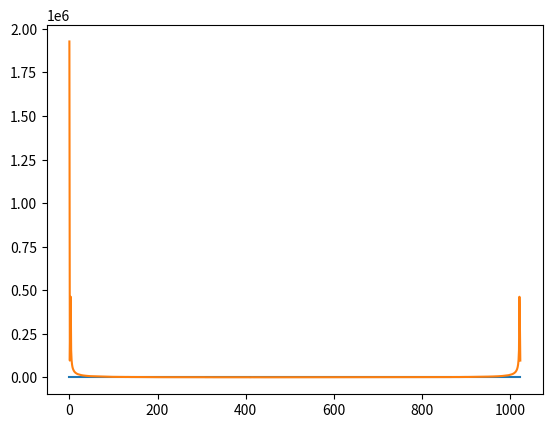

Generate this figure with matplotlib:
import numpy as np
import matplotlib.pyplot as plt
from scipy.fft import fft

datas = '88 02 87 02 94 02 97 02 9A 02 A0 02 A4 02 A8 02 7F 02 BA 02 C3 02 CD 02 D3 02 DA 02 E2 02 EB 02 F5 02 F1 02 08 03 11 03 1C 03 21 03 37 03 37 03 46 03 4F 03 5F 03 67 03 72 03 7D 03 8C 03 92 03 A1 03 AF 03 BF 03 CD 03 E0 03 E7 03 F5 03 06 04 13 04 1C 04 36 04 43 04 50 04 5F 04 6E 04 7D 04 88 04 9B 04 AE 04 BE 04 D2 04 E7 04 F0 04 FA 04 10 05 21 05 3B 05 48 05 5A 05 65 05 7B 05 85 05 9E 05 B1 05 C3 05 DB 05 F3 05 FD 05 0E 06 1D 06 2F 06 43 06 58 06 6B 06 7F 06 8D 06 A2 06 B3 06 C7 06 DD 06 F9 06 03 07 14 07 29 07 3B 07 4D 07 65 07 74 07 86 07 99 07 AE 07 BF 07 D3 07 E5 07 F9 07 0A 08 1B 08 29 08 47 08 51 08 69 08 7D 08 92 08 9F 08 B1 08 C3 08 D5 08 E5 08 F8 08 09 09 1A 09 29 09 3E 09 4B 09 5D 09 70 09 85 09 8F 09 A4 09 AF 09 C2 09 CB 09 DF 09 EF 09 00 0A 0E 0A 1F 0A 2A 0A 37 0A 47 0A 56 0A 65 0A 70 0A 82 0A 8B 0A 9B 0A A7 0A B7 0A C2 0A CD 0A D9 0A E6 0A EB 0A F7 0A 06 0B 12 0B 14 0B 21 0B 29 0B 38 0B 40 0B 4E 0B 59 0B 64 0B 65 0B 6E 0B 75 0B 75 0B 82 0B 80 0B 92 0B 98 0B 98 0B A3 0B AB 0B AE 0B B5 0B B4 0B BB 0B BF 0B C6 0B CA 0B CF 0B D1 0B D7 0B D7 0B D8 0B DA 0B DC 0B DE 0B DE 0B DF 0B DF 0B DB 0B D4 0B DD 0B DA 0B DC 0B DB 0B D3 0B D5 0B D4 0B CE 0B D3 0B D2 0B C4 0B C6 0B C6 0B C0 0B B7 0B B4 0B AC 0B A8 0B 9C 0B 9A 0B 93 0B 88 0B 88 0B 87 0B 79 0B 6C 0B 69 0B 61 0B 59 0B 52 0B 4A 0B 38 0B 39 0B 2B 0B 20 0B 15 0B 0B 0B 00 0B FC 0A EB 0A E5 0A D2 0A C6 0A BA 0A AE 0A A5 0A 96 0A 86 0A 7A 0A 67 0A 57 0A 46 0A 35 0A 34 0A 2A 0A 1C 0A 07 0A F8 09 E9 09 D7 09 CC 09 BB 09 A9 09 99 09 85 09 78 09 68 09 58 09 46 09 3C 09 2C 09 13 09 01 09 F1 08 D9 08 CD 08 BB 08 A8 08 97 08 85 08 75 08 60 08 4D 08 3D 08 2A 08 17 08 05 08 F1 07 DE 07 CB 07 BB 07 AB 07 93 07 7E 07 6D 07 5B 07 48 07 31 07 1F 07 0F 07 F5 06 E5 06 D0 06 C1 06 AD 06 9F 06 87 06 77 06 64 06 4D 06 42 06 2D 06 17 06 06 06 F2 05 DF 05 CD 05 B8 05 AA 05 97 05 85 05 77 05 63 05 51 05 3E 05 2D 05 1D 05 10 05 FC 04 E7 04 D8 04 C5 04 B6 04 A5 04 99 04 86 04 78 04 69 04 59 04 48 04 39 04 28 04 13 04 0D 04 FD 03 EE 03 E1 03 DB 03 C5 03 BC 03 B1 03 A1 03 91 03 86 03 76 03 6C 03 5D 03 55 03 47 03 3F 03 31 03 32 03 12 03 13 03 0A 03 FF 02 F1 02 EF 02 E9 02 D5 02 D1 02 CD 02 C3 02 B9 02 B5 02 AF 02 AA 02 A7 02 A2 02 97 02 90 02 88 02 84 02 7F 02 7D 02 7A 02 77 02 75 02 73 02 6A 02 6B 02 68 02 65 02 5C 02 62 02 64 02 5B 02 65 02 65 02 60 02 61 02 61 02 61 02 62 02 65 02 66 02 62 02 63 02 6E 02 6E 02 74 02 78 02 84 02 84 02 86 02 89 02 8D 02 90 02 99 02 9E 02 A4 02 AA 02 B3 02 B9 02 BD 02 C8 02 D1 02 DC 02 E1 02 E5 02 F4 02 FE 02 06 03 10 03 16 03 23 03 2E 03 39 03 41 03 4B 03 5B 03 65 03 72 03 7F 03 8D 03 91 03 A4 03 B1 03 BF 03 C8 03 DC 03 E9 03 F4 03 04 04 19 04 1B 04 29 04 38 04 4A 04 5B 04 6B 04 7E 04 8D 04 9E 04 AC 04 BC 04 CB 04 E1 04 F0 04 07 05 15 05 25 05 35 05 42 05 57 05 67 05 7B 05 8D 05 9D 05 B4 05 C7 05 D6 05 E6 05 FB 05 0B 06 18 06 33 06 46 06 5A 06 6F 06 84 06 91 06 A5 06 B7 06 CF 06 D9 06 F1 06 03 07 16 07 2C 07 41 07 50 07 65 07 77 07 87 07 8B 07 B1 07 C1 07 D2 07 F1 07 FC 07 0D 08 20 08 32 08 3E 08 45 08 68 08 7B 08 8E 08 A5 08 B0 08 C5 08 D3 08 E6 08 F2 08 0F 09 19 09 2F 09 42 09 5B 09 61 09 73 09 81 09 91 09 9A 09 B2 09 C0 09 D1 09 E2 09 F2 09 FF 09 11 0A 1D 0A 25 0A 39 0A 4D 0A 5D 0A 65 0A 72 0A 80 0A 8A 0A 97 0A A9 0A B2 0A C8 0A CC 0A D8 0A E7 0A F0 0A FB 0A 05 0B 10 0B 18 0B 25 0B 33 0B 39 0B 3F 0B 4C 0B 56 0B 5D 0B 66 0B 70 0B 6E 0B 7D 0B 87 0B 84 0B 92 0B 9B 0B A0 0B A6 0B AD 0B AF 0B AD 0B B8 0B BC 0B BE 0B C4 0B CB 0B BF 0B D1 0B DC 0B D6 0B DA 0B DF 0B DC 0B D8 0B DC 0B DC 0B DE 0B DF 0B DF 0B DF 0B E0 0B D6 0B DA 0B DB 0B D2 0B D2 0B D5 0B CE 0B CC 0B CA 0B C9 0B C1 0B BB 0B B8 0B B2 0B B1 0B A9 0B 9F 0B 99 0B 92 0B 8B 0B 86 0B 7E 0B 77 0B 6E 0B 69 0B 61 0B 57 0B 4F 0B 4A 0B 3E 0B 31 0B 27 0B 1F 0B 19 0B 0F 0B FE 0A EF 0A E4 0A DB 0A C7 0A C3 0A B9 0A AB 0A 9F 0A 91 0A 86 0A 78 0A 69 0A 57 0A 47 0A 3C 0A 31 0A 21 0A 19 0A 05 0A F7 09 E3 09 D5 09 C9 09 B3 09 A8 09 98 09 85 09 70 09 64 09 58 09 3F 09 32 09 23 09 10 09 03 09 E1 08 DB 08 CA 08 B5 08 9D 08 8F 08 82 08 6D 08 62 08 50 08 38 08 25 08 13 08 FD 07 E7 07 D9 07 CA 07 B6 07 A4 07 93 07 78 07 67 07 58 07 3F 07 2A 07 1D 07 07 07 F9 06 E7 06 D9 06 BD 06 AF 06 95 06 7F 06 6F 06 60 06 4D 06 39 06 22 06 12 06 FD 05 EE 05 DD 05 D2 05 B8 05 A9 05 95 05 81 05 69 05 5B 05 4A 05 38 05 2B 05 19 05 09 05 F3 04 E4 04 CF 04 C2 04 B2 04 A7 04 92 04 84 04 75 04 62 04 50 04 47 04 37 04 1F 04 16 04 09 04 FB 03 E9 03 DE 03 D0 03 BD 03 BA 03 AA 03 9A 03 93 03 85 03 78 03 69 03 5D 03 4C 03 43 03 3B 03 35 03 26 03 1D 03 10 03 07 03 FE 02 F7 02 EB 02 E3 02 DA 02 D5 02 CB 02 C8 02 BB 02 B3 02 B3 02 A7 02 AA 02 9C 02 96 02 91 02 8C 02 88 02 80 02 77 02 79 02 75 02 75 02 65 02 6E 02 6A 02 67 02 63 02 62 02 62 02 62 02 60 02 5F 02 5B 02 60 02 62 02 54 02 62 02 61 02 63 02 64 02 67 02 6D 02 6C 02 76 02 76 02 7A 02 7D 02 7B 02 89 02 8A 02 8F 02 94 02 9D 02 A0 02 A8 02 B3 02 B3 02 B6 02 C0 02 CA 02 D1 02 DD 02 EB 02 ED 02 F5 02 01 03 08 03 0F 03 1B 03 28 03 25 03 43 03 43 03 50 03 56 03 68 03 75 03 80 03 90 03 98 03 A9 03 B8 03 C2 03 D0 03 DE 03 EB 03 F9 03 FF 03 13 04 27 04 35 04 45 04 53 04 67 04 7B 04 82 04 95 04 9F 04 AB 04 BF 04 CE 04 E3 04 F4 04 0A 05 16 05 27 05 3B 05 49 05 64 05 72 05 84 05 93 05 A3 05 B5 05 C9 05 D9 05 EB 05 FF 05 16 06 27 06 35 06 47 06 5D 06 70 06 83 06 93 06 A9 06 BC 06 CF 06 DF 06 EF 06 06 07 1D 07 2D 07 44 07 59 07 67 07 79 07 8E 07 99 07 AA 07 C6 07 D6 07 EB 07 04 08 11 08 27 08 34 08 4D 08 55 08 6B 08 7C 08 92 08 A4 08 C0 08 C5 08 D9 08 EA 08 01 09 0F 09 1F 09 34 09 40 09 53 09 65 09 76 09 82 09 94 09 A5 09 B5 09 CB 09 D9 09 E5 09 F7 09 07 0A 10 0A 1B 0A 2F 0A 40 0A 49 0A 5C 0A 67 0A 77 0A 83 0A 90 0A 9D 0A A2 0A B1 0A C3 0A CE 0A D9 0A DF 0A F0 0A FD 0A 08 0B 19 0B 1F 0B 25 0B 33 0B 41 0B 3D 0B 4B 0B 55 0B 5F 0B 68 0B 74 0B 7A 0B 7B 0B 8D 0B 8E 0B 8D 0B 9A 0B A1 0B A8 0B AD 0B BB 0B AF 0B BD 0B C3 0B C2 0B C2 0B CA 0B CF 0B D2 0B D3 0B D5 0B D6 0B D8 0B DB 0B DD 0B DF 0B DF 0B D9 0B DF 0B DC 0B DE 0B D9 0B D5 0B DA 0B D8 0B D5 0B D7 0B D6 0B CF 0B CA 0B C8 0B BF 0B B8 0B BD 0B B6 0B B0 0B B2 0B AD 0B A1 0B 9B 0B 92 0B 90 0B 87 0B 7B 0B 77 0B 6F 0B 65 0B 5E 0B 54 0B 57 0B 41 0B 6A 0B 2E 0B 2A 0B 1E 0B '
datas = datas.split(" ")[:2048]
together = []
for num in range(len(datas) // 2):
    together.append(datas[num * 2 + 1] + datas[num * 2])
y = np.zeros(1024, np.uint16)
for (index, data) in enumerate(together):
    y[index] = int(data, 16)
print(y[0])
np.save("vol.npy", y)
plt.plot(np.arange(y.size), y / 4096 * 3.3)
plt.show()
plt.plot(np.arange(y.size), np.abs(fft(y)))
plt.show()